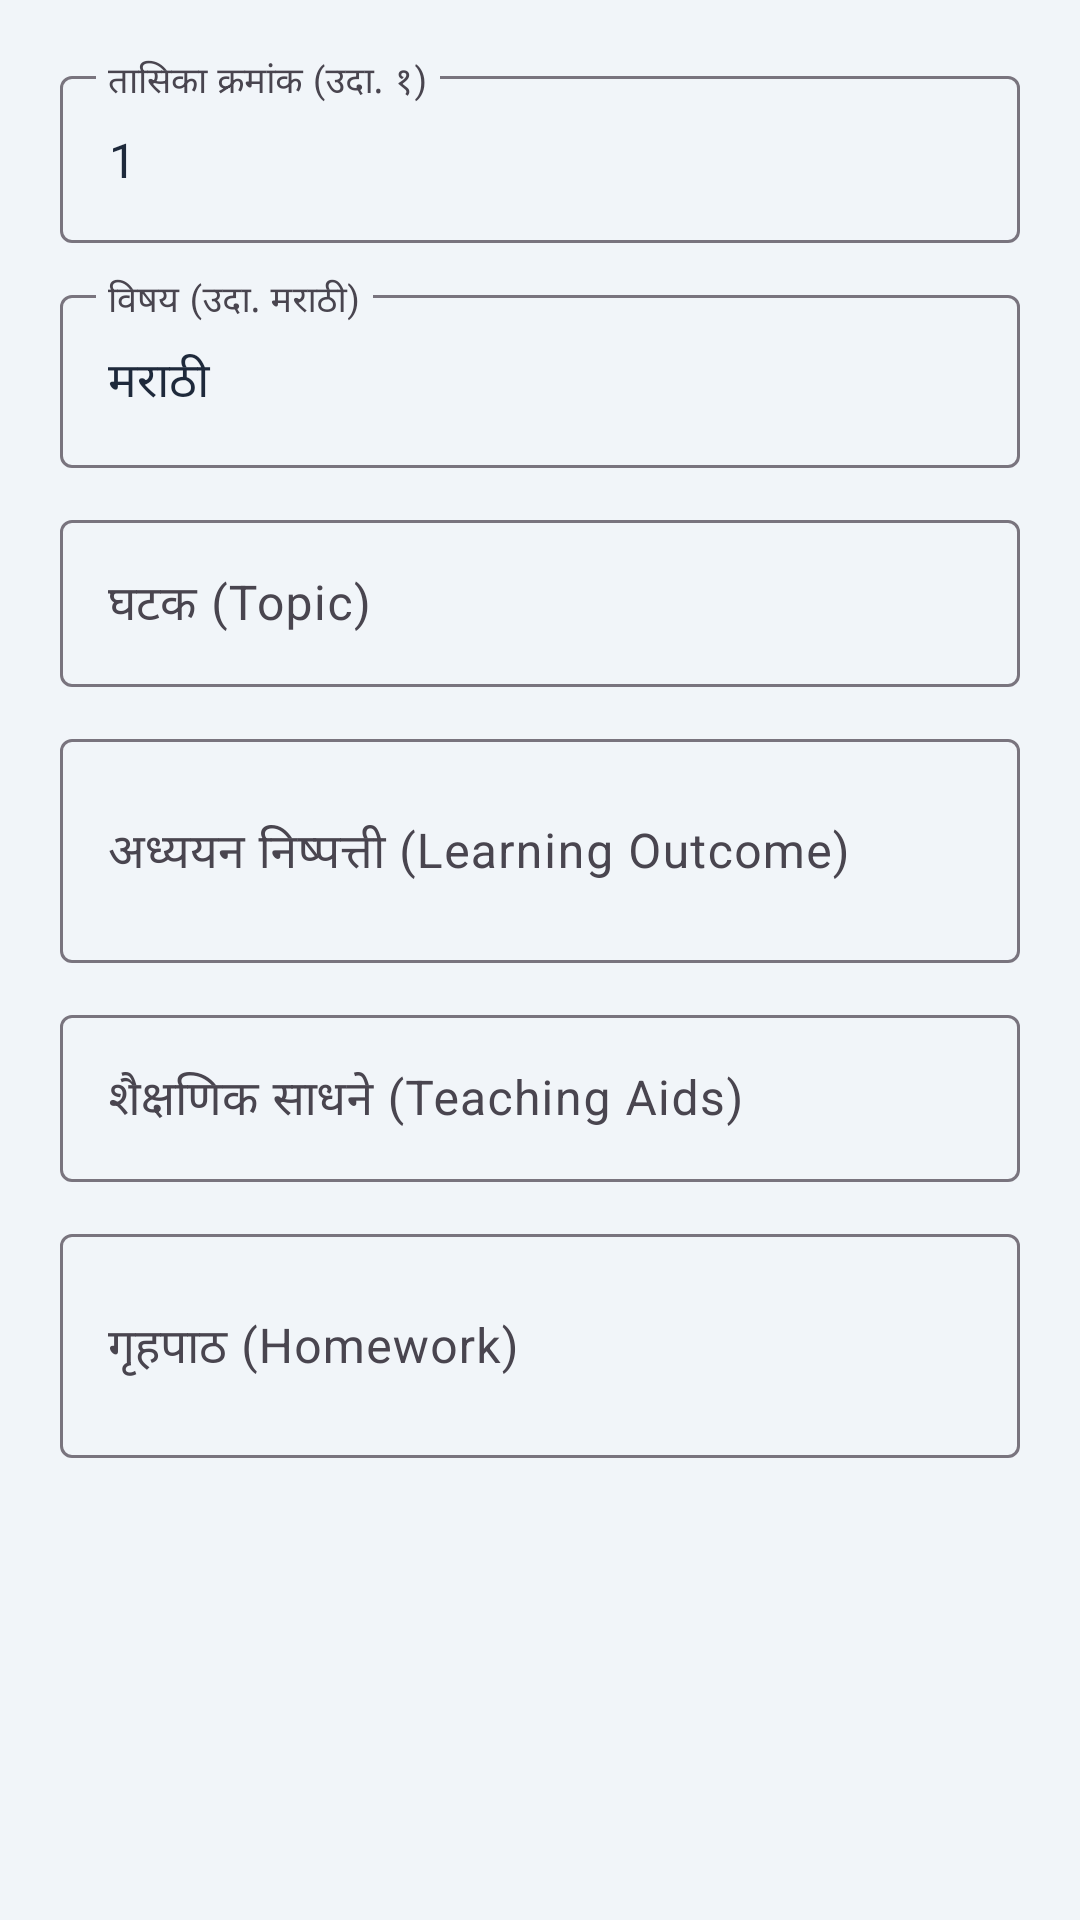

This screen was rendered from an Android layout file. Write that file and the resources it references.
<!-- AndroidManifest.xml: application theme Theme.SmartSchoolHub -->
<!-- res/layout/dialog_add_tachan.xml -->
<?xml version="1.0" encoding="utf-8"?>

<ScrollView
    xmlns:android="http://schemas.android.com/apk/res/android"
    xmlns:app="http://schemas.android.com/apk/res-auto"
    android:layout_width="match_parent"
    android:layout_height="wrap_content">

    <LinearLayout
        android:layout_width="match_parent"
        android:layout_height="wrap_content"
        android:orientation="vertical"
        android:padding="20dp">

        <com.google.android.material.textfield.TextInputLayout
            style="@style/Widget.Material3.TextInputLayout.OutlinedBox"
            android:layout_width="match_parent"
            android:layout_height="wrap_content"
            android:hint="तासिका क्रमांक (उदा. १)">

            <com.google.android.material.textfield.TextInputEditText
                android:id="@+id/etPeriod"
                android:layout_width="match_parent"
                android:layout_height="wrap_content"
                android:inputType="number"
                android:text="1" />
        </com.google.android.material.textfield.TextInputLayout>

        <com.google.android.material.textfield.TextInputLayout
            style="@style/Widget.Material3.TextInputLayout.OutlinedBox"
            android:layout_width="match_parent"
            android:layout_height="wrap_content"
            android:layout_marginTop="12dp"
            android:hint="विषय (उदा. मराठी)">

            <com.google.android.material.textfield.TextInputEditText
                android:id="@+id/etSubject"
                android:layout_width="match_parent"
                android:layout_height="wrap_content"
                android:inputType="text"
                android:text="मराठी" />
        </com.google.android.material.textfield.TextInputLayout>

        <com.google.android.material.textfield.TextInputLayout
            style="@style/Widget.Material3.TextInputLayout.OutlinedBox"
            android:layout_width="match_parent"
            android:layout_height="wrap_content"
            android:layout_marginTop="12dp"
            android:hint="घटक (Topic)">

            <com.google.android.material.textfield.TextInputEditText
                android:id="@+id/etTopic"
                android:layout_width="match_parent"
                android:layout_height="wrap_content"
                android:inputType="text" />
        </com.google.android.material.textfield.TextInputLayout>

        <com.google.android.material.textfield.TextInputLayout
            style="@style/Widget.Material3.TextInputLayout.OutlinedBox"
            android:layout_width="match_parent"
            android:layout_height="wrap_content"
            android:layout_marginTop="12dp"
            android:hint="अध्ययन निष्पत्ती (Learning Outcome)">

            <com.google.android.material.textfield.TextInputEditText
                android:id="@+id/etOutcome"
                android:layout_width="match_parent"
                android:layout_height="wrap_content"
                android:inputType="textMultiLine"
                android:minLines="2" />
        </com.google.android.material.textfield.TextInputLayout>

        <com.google.android.material.textfield.TextInputLayout
            style="@style/Widget.Material3.TextInputLayout.OutlinedBox"
            android:layout_width="match_parent"
            android:layout_height="wrap_content"
            android:layout_marginTop="12dp"
            android:hint="शैक्षणिक साधने (Teaching Aids)">

            <com.google.android.material.textfield.TextInputEditText
                android:id="@+id/etMaterials"
                android:layout_width="match_parent"
                android:layout_height="wrap_content"
                android:inputType="text" />
        </com.google.android.material.textfield.TextInputLayout>

        <com.google.android.material.textfield.TextInputLayout
            style="@style/Widget.Material3.TextInputLayout.OutlinedBox"
            android:layout_width="match_parent"
            android:layout_height="wrap_content"
            android:layout_marginTop="12dp"
            android:hint="गृहपाठ (Homework)">

            <com.google.android.material.textfield.TextInputEditText
                android:id="@+id/etHomework"
                android:layout_width="match_parent"
                android:layout_height="wrap_content"
                android:inputType="textMultiLine"
                android:minLines="2" />
        </com.google.android.material.textfield.TextInputLayout>

    </LinearLayout>
</ScrollView>
<!-- resources referenced by this layout -->
<resources>
  <style name="Theme.SmartSchoolHub" parent="Theme.Material3.DayNight.NoActionBar">
          <item name="colorPrimary">@color/primary</item>
          <item name="colorOnPrimary">@color/on_primary</item>
          <item name="colorPrimaryContainer">@color/primary_container</item>
          <item name="colorOnPrimaryContainer">@color/on_primary_container</item>
          <item name="colorSecondary">@color/secondary</item>
          <item name="colorOnSecondary">@color/on_secondary</item>
          <item name="colorTertiary">@color/tertiary</item>
          <item name="colorSurface">@color/surface</item>
          <item name="colorOnSurface">@color/on_surface</item>
          <item name="android:colorBackground">@color/background</item>
          <item name="android:statusBarColor">@color/primary</item>
          <item name="android:navigationBarColor">@color/surface</item>
          <item name="android:fontFamily">sans-serif</item>
          <item name="android:windowAnimationStyle">@style/WindowAnimStyle</item>
      </style>
  <color name="primary">#BF360C</color>
  <color name="on_primary">#FFFFFF</color>
  <color name="primary_container">#FFCCBC</color>
  <color name="on_primary_container">#4E0000</color>
  <color name="secondary">#E65100</color>
  <color name="on_secondary">#FFFFFF</color>
  <color name="tertiary">#00796B</color>
  <color name="surface">#FFFFFF</color>
  <color name="on_surface">#1E293B</color>
  <color name="background">#F1F5F9</color>
  <style name="WindowAnimStyle">
          <item name="android:activityOpenEnterAnimation">@anim/slide_in_right</item>
          <item name="android:activityOpenExitAnimation">@anim/slide_out_left</item>
          <item name="android:activityCloseEnterAnimation">@anim/slide_in_left</item>
          <item name="android:activityCloseExitAnimation">@anim/slide_out_right</item>
      </style>
</resources>
